Run: headless pygame with SDL's dummy video driver; simulated clock (each Clock.tick advances the game by its frame time, no real sleeping); random seed 0; keys injected as events and as key.get_pressed() state; no mouse input.
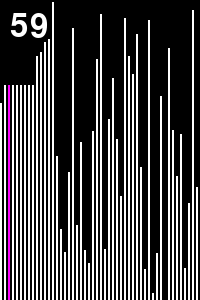
Frame 1 of 4 · flips 1–60 · no input
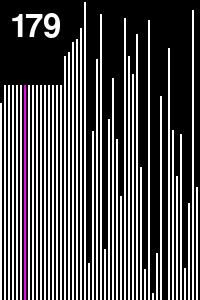
Frame 2 of 4 · flips 61–180 · tapped SPACE, RETURN · held RIGHT (→), D
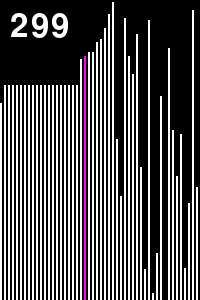
Frame 3 of 4 · flips 181–300 · held DOWN (↓), S
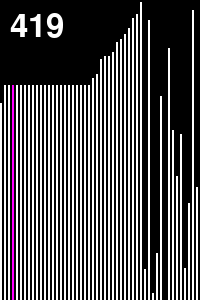
Frame 4 of 4 · flips 301–420 · held LEFT (←), A, UP (↑), W

The pygame program that drew these frames:

import pygame
import random
import time

# Insertion sort

arr_cnt = 50
screen_width = arr_cnt * 4
screen_height = 300

screen = pygame.display.set_mode((screen_width, screen_height)) 
clock = pygame.time.Clock()
gb = [0, 0]
BLUE  =  (  0,   0, 255)
BLACK  = (  0,   0,   0)
PURPLE = (255,   0, 255)
WHITE  = (255, 255, 255)
font = None
run = True

arr_stage = []

# Insertion sort 인줄 알았던
def oldSort(arr) : 
    for i in range(1, len(arr)):
        for j in range(i, 0, -1):
            if arr[j - 1] > arr[j]:
                arr[j - 1], arr[j] = arr[j], arr[j - 1]

def sort(arr) :
    for i in range(1, len(arr)) :
        j = i - 1
        key = arr[i]
        # while arr[j] > key and j >= 0 :
        #     arr[j+1] = arr[j]
        #     j = j - 1

        for j in range(i-1, -1, -1) :
            if arr[j] > key :
                arr[j + 1] = arr[j]
        arr[j+1] = key


# 한번 부를때마다 다음 단계를 return 해야한다.
def sortSelected(arr, i, j, key) :
    # i = 1
    # j = 0
    # key = arr[i]

    # if i > len(arr)-1 :
    #     return False, arr, i, j, key

    if j <= 0 : 
        if i > len(arr) - 1 :
            return False, arr, i, j, key
        i += 1
        print(i)
        j = i - 1
        key = arr[i]
        return True, arr, i, j, key

    if arr[j] > key :
        arr[j+1] = arr[j]
        j -= 1
        return True, arr, i, j, key
    else :
        arr[j+1] = key
        print(arr[j + 1], key)
        i += 1
        j = i - 1
        key = arr[i]
        return True, arr, i, j, key


def drawArr(arr, selected) :
    for cnt in range(0, len(arr)) : 
        pos = [cnt*4, screen_height-arr[cnt], 2, arr[cnt]]
        if cnt == selected :
            pygame.draw.rect(screen, PURPLE, pos, 2)    
        else :
            pygame.draw.rect(screen, WHITE, pos, 2)

def basicScreen(count) : 
    text = font.render(str(count), True, WHITE)
    screen.blit(text, (10, 10))
    pygame.display.flip()
    clock.tick(500)

def resetArray() :
    arr = []
    for i in range(0, arr_cnt) :
        arr.append(random.randint(0, screen_height))
    return arr

def runGame() :
    global run, gb
    # Game Loop
    arr = []
    selected = 0
    count = 0
    notEnd = False
    # Selection Sort에서 i, j, least에 해당하는 부분 그대로 사용
    i, j = 0, 0

    while run:
        for event in pygame.event.get():
            if event.type == pygame.QUIT:
                run = False

        if not notEnd :
            arr = resetArray()
            i = 1
            j = i - 1
            key = arr[i]
            count = 0

        screen.fill(pygame.color.Color(0, gb[0], gb[1]))
        drawArr(arr, j)
        basicScreen(count)

        notEnd, arr, i, j, key = sortSelected(arr, i, j, key)
        count+=1

    pygame.quit()

if __name__ == '__main__' :
    pygame.init() 
    pygame.display.set_caption("Hello, pygame!")

    sysfont = pygame.font.get_default_font()
    print('system font :', sysfont)

    t0 = time.time()
    font = pygame.font.SysFont(None, 48)
    print('time needed for Font creation :', time.time()-t0)
    runGame()
